4-way image classification set "trickski_data" from GitHub (TheClav/Trickski-Image-Classifier); label vocabulary: back, forward, left, right.

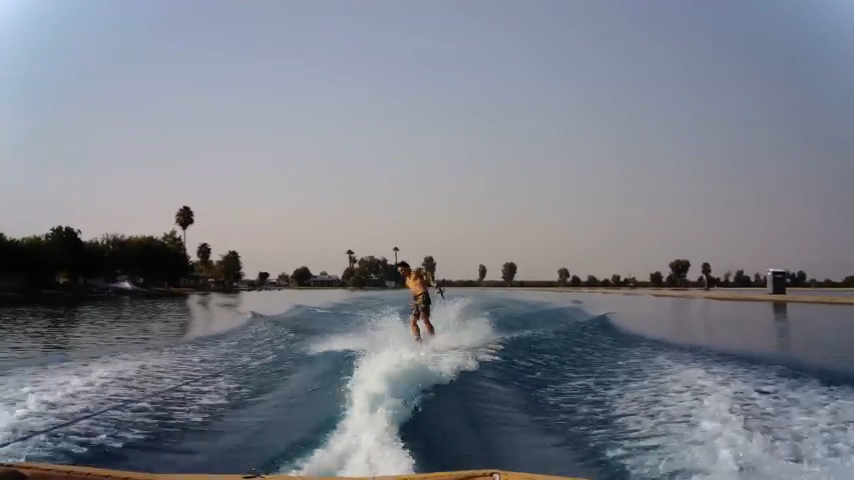
Label: left

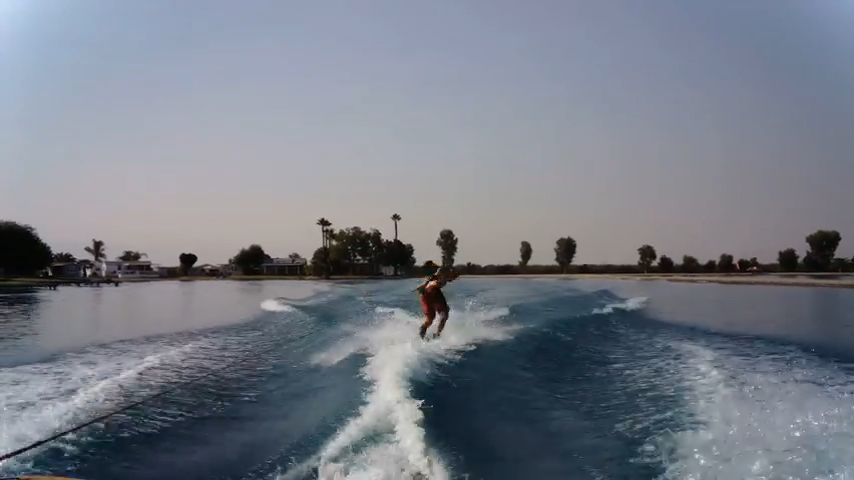
Label: right

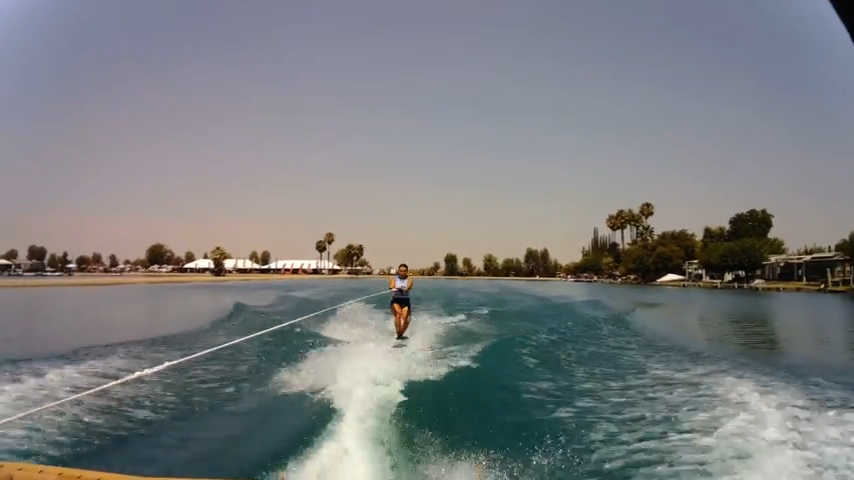
Label: forward

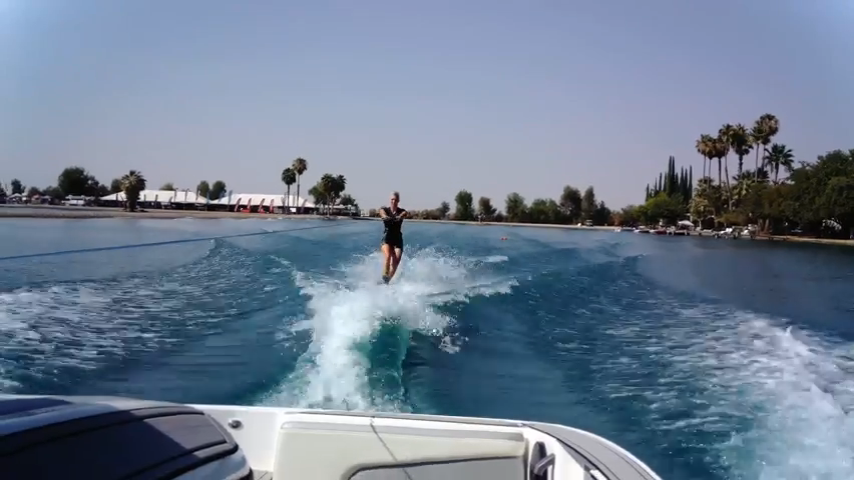
Label: forward

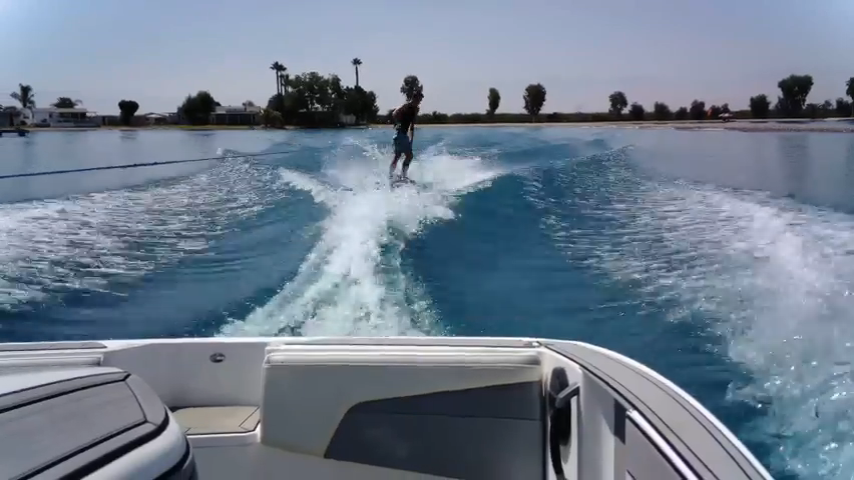
Label: right

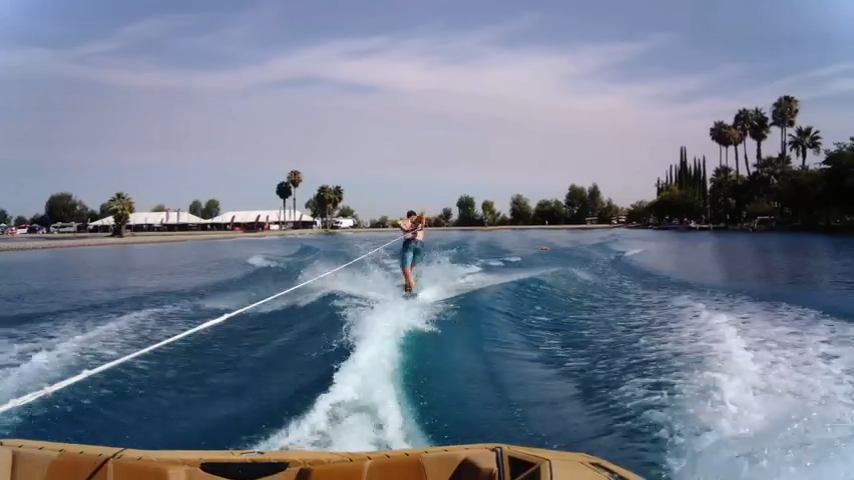
Label: back
